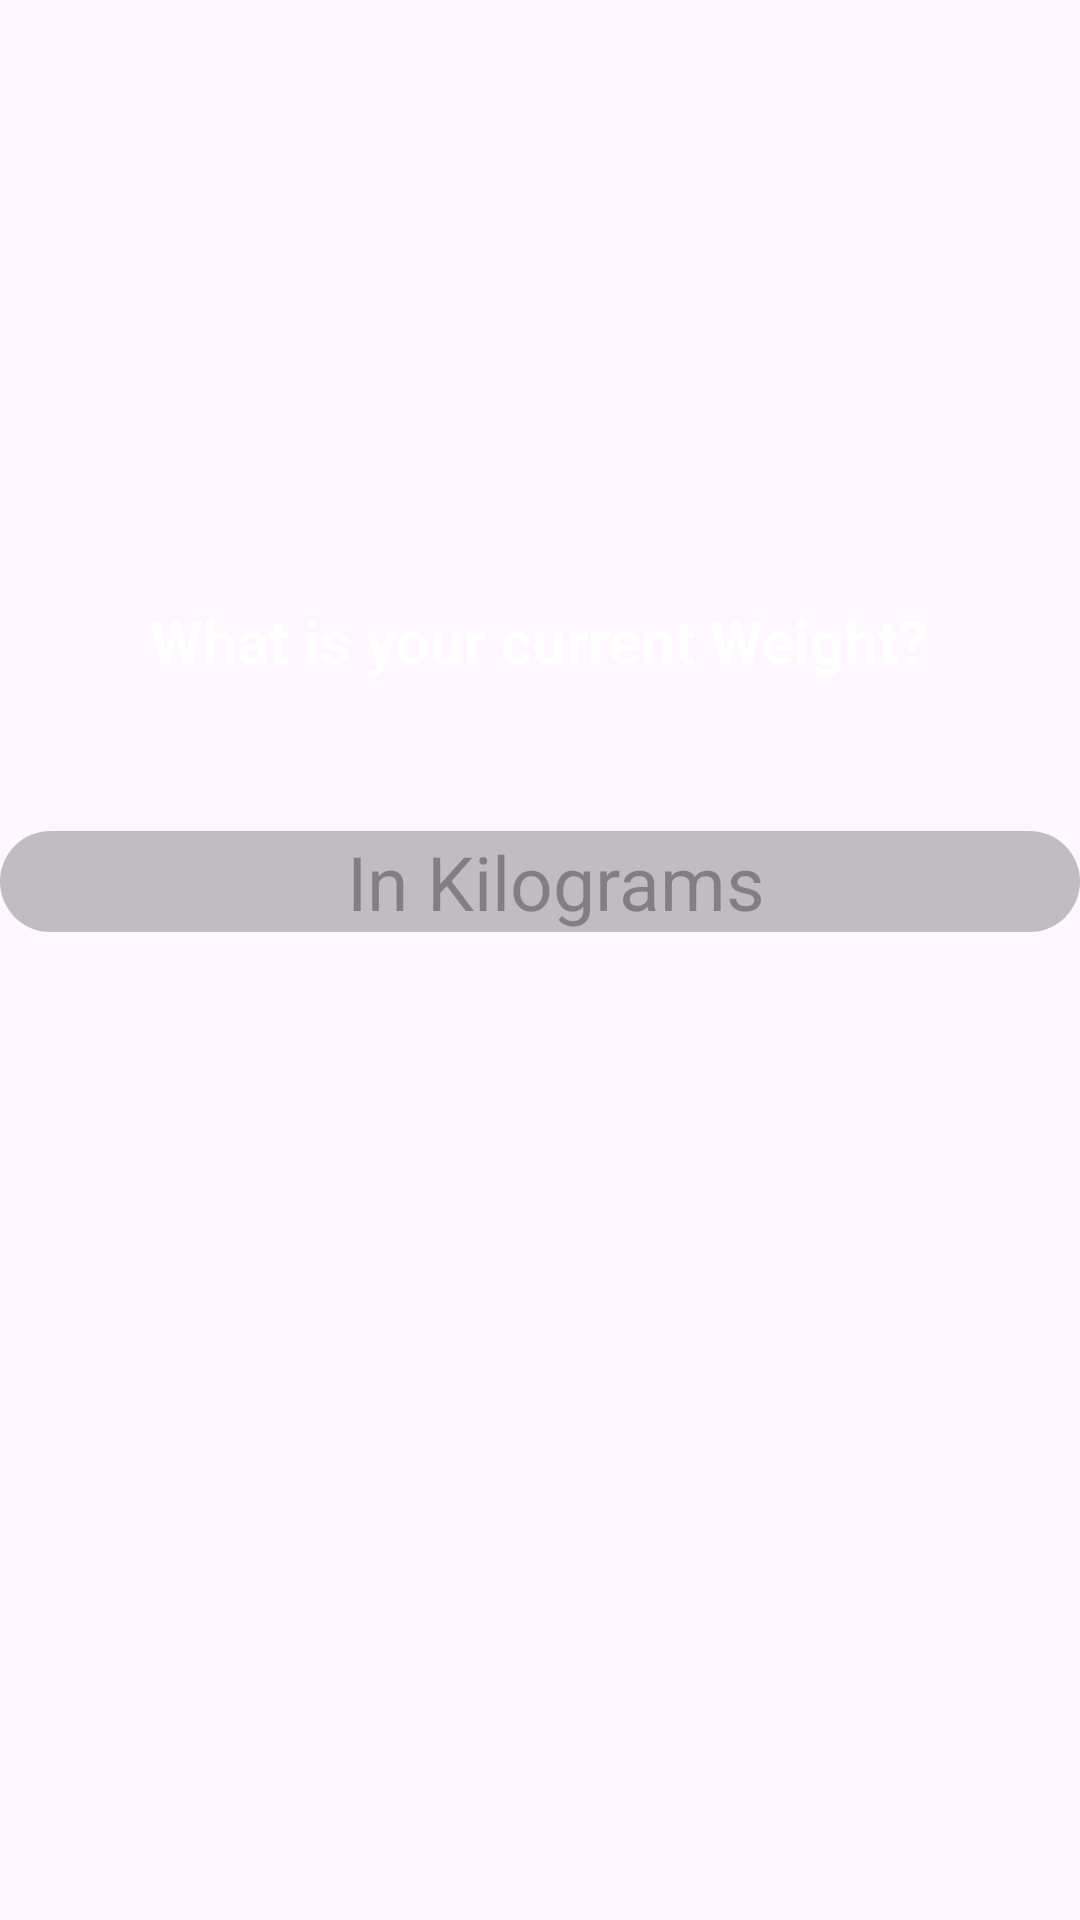

Here is an Android app screen rendered from its layout file. Give the layout XML and the strings, colors and styles it references.
<!-- AndroidManifest.xml: application theme Theme.HERA12 -->
<!-- res/layout/fragment_question2.xml -->
<?xml version="1.0" encoding="utf-8"?>
<RelativeLayout xmlns:android="http://schemas.android.com/apk/res/android"
    xmlns:tools="http://schemas.android.com/tools"
    android:layout_width="match_parent"
    android:layout_height="match_parent"
    tools:context=".loginactivities.surveyactivities.surveyquestions.Question2">

    <TextView
        android:layout_width="wrap_content"
        android:layout_height="wrap_content"
        android:layout_alignParentTop="true"
        android:id="@+id/questionNumber2"
        android:layout_centerHorizontal="true"
        android:textAlignment="center"
        android:layout_marginTop="200dp"
        android:text="What is your current Weight?"
        android:textColor="@color/white"
        android:textSize="20sp"
        android:textStyle="bold" />

    <EditText
        android:layout_width="match_parent"
        android:layout_height="wrap_content"
        android:layout_below="@id/questionNumber2"
        android:id="@+id/answerNumber2"
        android:layout_marginTop="50dp"
        android:inputType="numberDecimal"
        android:textSize="25sp"
        android:background="@drawable/edit_text_view"
        android:hint="In Kilograms"
        android:textColor="@color/white"
        android:textAlignment="center"/>

</RelativeLayout>
<!-- resources referenced by this layout -->
<resources>
  <color name="white">#FFFFFFFF</color>
  <!-- drawable edit_text_view (drawable) -->
  <?xml version="1.0" encoding="utf-8"?>
  <shape xmlns:android="http://schemas.android.com/apk/res/android"
      android:shape="rectangle">
      <corners android:radius="28dp"/>
      <solid android:color="@color/edit_text_color" />
      <padding android:left="20dp"
          android:right="10dp"/>
  
  </shape>
  <style name="Theme.HERA12" parent="Base.Theme.HERA12" />
  <color name="edit_text_color">#C1BCC2</color>
  <style name="Base.Theme.HERA12" parent="Theme.Material3.DayNight.NoActionBar">
          
          <item name="colorPrimary">@color/primary</item>
          <item name="android:statusBarColor">@color/primary_variant1</item>
      </style>
  <color name="primary">#9C27B0</color>
  <color name="primary_variant1">#9F4BAE</color>
</resources>
